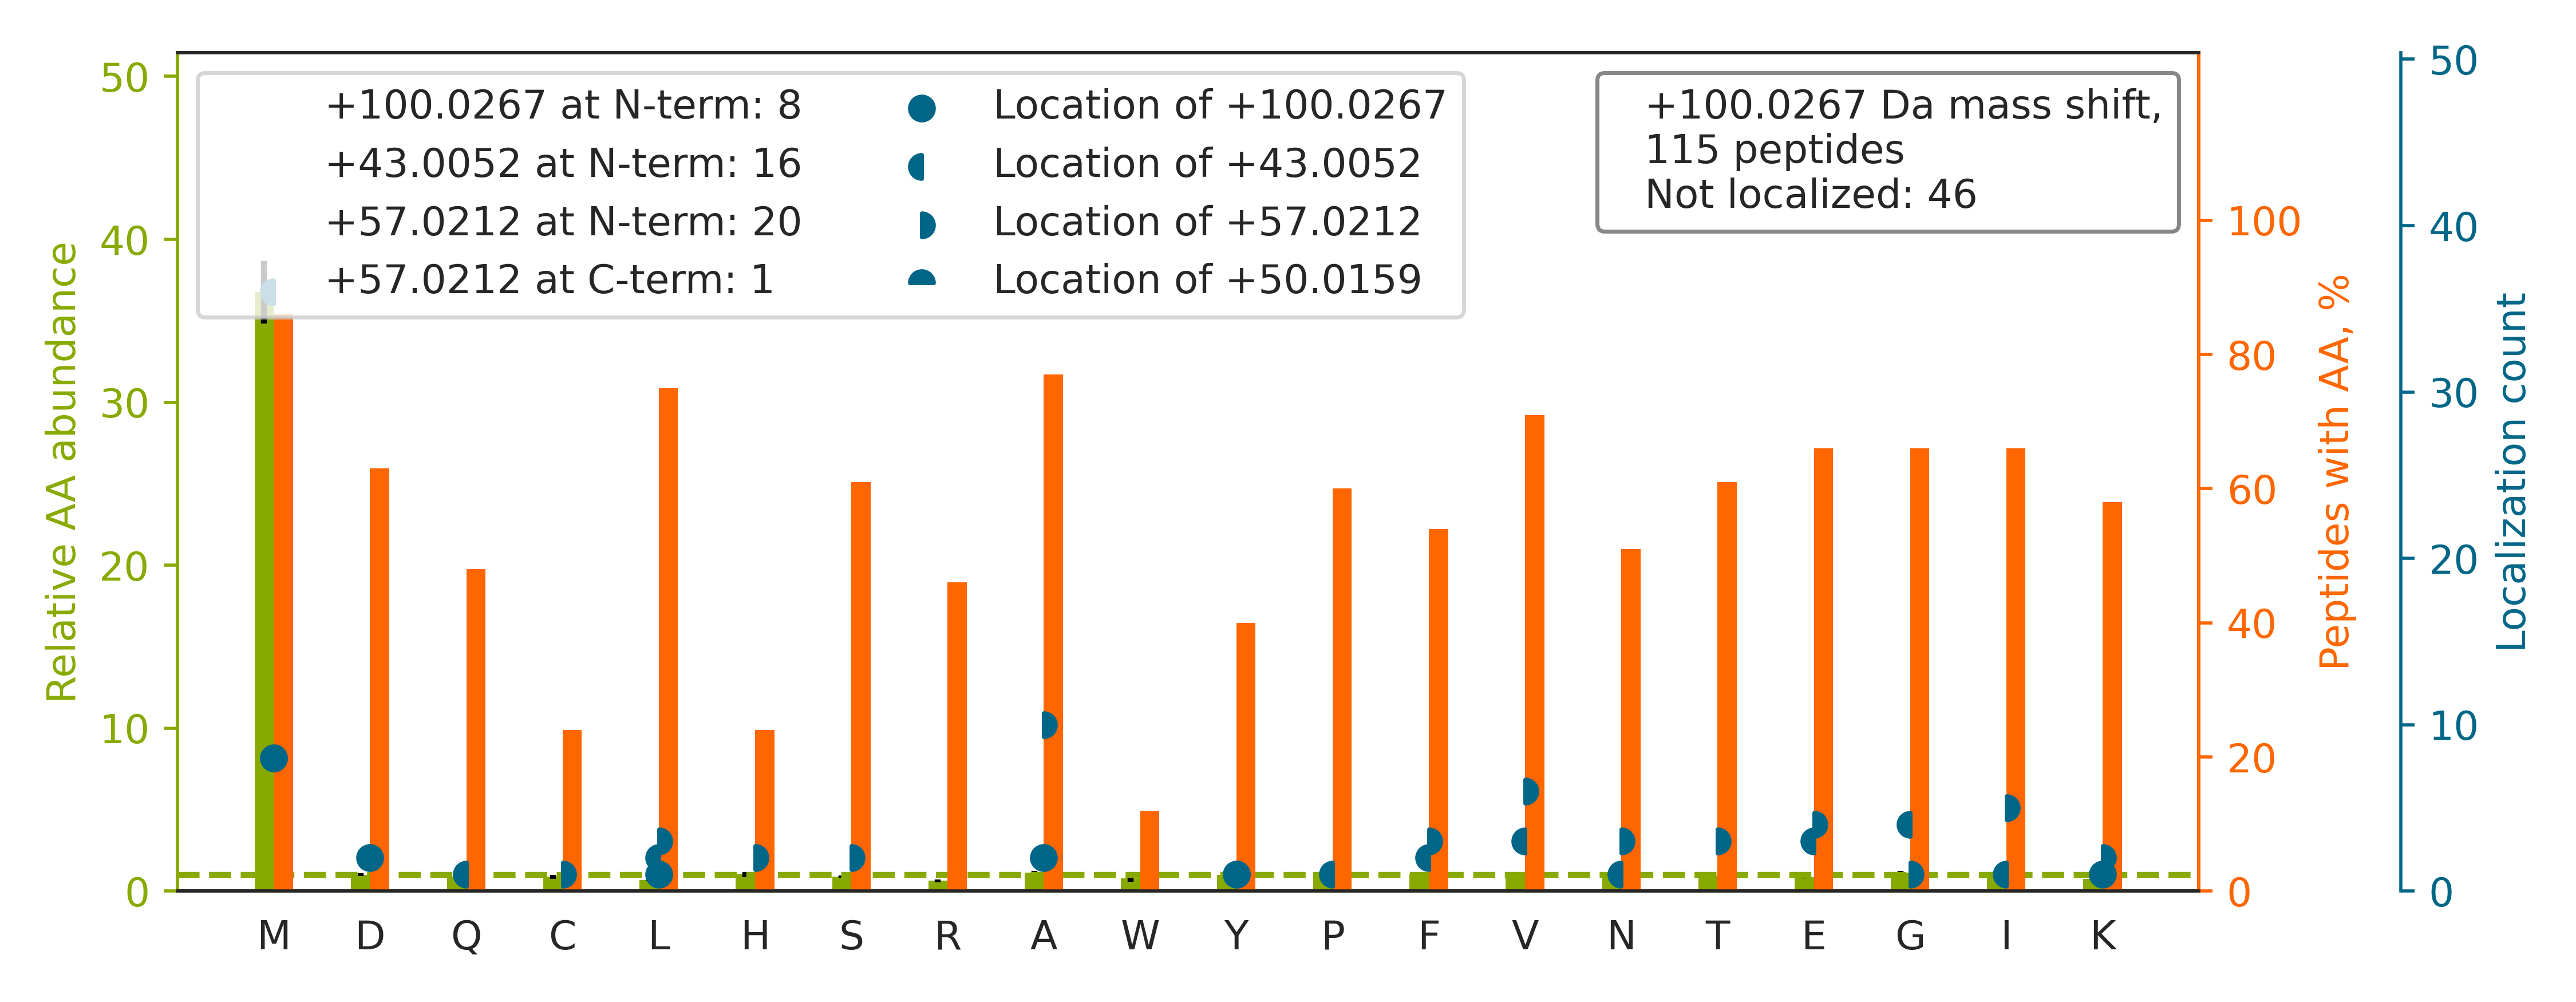

Values plotted in this chart, from the file beside it:
top isoform	localization score	spectrum
K.M[+43]S[+57]VQPTVSLGGFEITPPVVLR.L	0.03171	01CPTAC_COprospective_W_VU_20150901_01CO…
R.TTGIVLDSGDGVTHNVPIYEGYALPHAI[+57]M[+43…	0.08154	01CPTAC_COprospective_W_VU_20150901_01CO…
K.LCYVALDFEQE[+57]M[+43]ATAASSSSLEK.S	0.6454	01CPTAC_COprospective_W_VU_20150901_01CO…
R.TT[+57]GIVM[+43]DSGDGVTHTVPIYEGYALPHAI…	0.04957	01CPTAC_COprospective_W_VU_20150901_01CO…
K.VIHDNFGIVEGLM[+43]TTVH[+57]AITATQK.T	0.9557	01CPTAC_COprospective_W_VU_20150901_01CO…
K.M[+100]DATANDVPSPYEVR.G	0.9177	01CPTAC_COprospective_W_VU_20150901_01CO…
K.M[+43]A[+57]VTFIGNSTAIQELFK.R	0.8054	01CPTAC_COprospective_W_VU_20150901_01CO…
R.SGEVYTCQVEHPSLTSPLTV[+43]E[+57]WR.A	0.9246	01CPTAC_COprospective_W_VU_20150901_01CO…
K.HTA[+57]M[+43]VSWGGVSIPNSPFR.V	0.8383	01CPTAC_COprospective_W_VU_20150901_01CO…
R.FSMLVAAIQSAGLTETLNR.E		01CPTAC_COprospective_W_VU_20150901_01CO…
R.VDVTLPSSYH[+57]GAVCGLCGNMD[+43]R.N	0.03018	01CPTAC_COprospective_W_VU_20150901_01CO…
K.M[+57]F[+43]LGDNAHLSIINEYLSQSYQK.F	0.3676	01CPTAC_COprospective_W_VU_20150901_01CO…
R.MY[+100]SYVTEELPQLINANFPVDPQR.M	0.9242	01CPTAC_COprospective_W_VU_20150901_01CO…
R.M[+43]V[+57]SDINNAWGCLEQVEK.G	0.8608	01CPTAC_COprospective_W_VU_20150901_01CO…
K.L[+57]CM[+43]GSGLNLCEPNNK.E	0.9908	01CPTAC_COprospective_W_VU_20150901_01CO…
K.SGDAAIVDMVPGKPMCVESFSDYPPLGR.F		01CPTAC_COprospective_W_VU_20150901_01CO…
K.NMDPLNDNVTSLLNASSDK.F		01CPTAC_COprospective_W_VU_20150901_01CO…
R.LGEHNIEVLEGNEQFINAAK.I		01CPTAC_COprospective_W_VU_20150901_01CO…
R.FMCAQLPNQVLESISIIDTPGILSGAK.Q		01CPTAC_COprospective_W_VU_20150901_01CO…
K.IQDVGLVPMGGVMSGAVPAAAAQEAVEEDIPIAK.E		01CPTAC_COprospective_W_VU_20150901_01CO…
K.M[+43]S[+57]ATFIGNSTAIQELFK.R	0.844	01CPTAC_COprospective_W_VU_20150901_01CO…
R.IMDPNIVGSEHYDVAR.G		01CPTAC_COprospective_W_VU_20150901_01CO…
R.A[+57]E[+43]AGVPAEFSIWTR.E	0.04594	01CPTAC_COprospective_W_VU_20150901_01CO…
R.FFESFGDLSTPDAVM[+43]GNPK[+57].V	0.002464	01CPTAC_COprospective_W_VU_20150901_01CO…
R.A[+57]VCM[+43]LSNTTAIAEAWAR.L	0.8798	01CPTAC_COprospective_W_VU_20150901_01CO…
R.EMEENFAVEAANYQDTIGR.L		01CPTAC_COprospective_W_VU_20150901_01CO…
K.M[+100]YLGYEYVTAIR.N	0.573	01CPTAC_COprospective_W_VU_20150901_01CO…
-.AGWNAYIDNLMADGTCQDAAIVGYK.D		01CPTAC_COprospective_W_VU_20150901_01CO…
K.FVDGLMIHSGDPVNYYVDTAVR.H		01CPTAC_COprospective_W_VU_20150901_01CO…
-.MEDSASASLSSAAATGTSTSTPAAPTAR.K		01CPTAC_COprospective_W_VU_20150901_01CO…
K.NMAEQIIQEIYSQIQSK.K		01CPTAC_COprospective_W_VU_20150901_01CO…
R.NMNCIEMGGNPLENSGFEPGAFDGLK.L		01CPTAC_COprospective_W_VU_20150901_01CO…
-.MEDYQAAEETAFVVDEVSNIVK.E		01CPTAC_COprospective_W_VU_20150901_01CO…
R.L[+43]PV[+57]MTMIPDVDCLLWAIGR.V	0.6701	01CPTAC_COprospective_W_VU_20150901_01CO…
K.M[+100]VVESAYEVIK.L	0.9038	01CPTAC_COprospective_W_VU_20150901_01CO…
R.M[+43]A[+57]PYQGPDAVPGALDYK.S	0.6778	01CPTAC_COprospective_W_VU_20150901_01CO…
K.M[+100]AYLQIPGIAK.V	0.9763	01CPTAC_COprospective_W_VU_20150901_01CO…
K.M[+43]L[+57]SQPYLLDPSITLGQYVQPQGVSVVDF…	0.8376	01CPTAC_COprospective_W_VU_20150901_01CO…
K.M[+43]F[+57]IGGLSWDTTK.K	0.7025	01CPTAC_COprospective_W_VU_20150901_01CO…
K.TTGFGM[+100]IYDSLDYAK.K	0.136	01CPTAC_COprospective_W_VU_20150901_01CO…
-.MVNDPPVPALLWAQEVGQVLAGR.A		01CPTAC_COprospective_W_VU_20150901_01CO…
K.YVMLPVADQDQCIR.H		01CPTAC_COprospective_W_VU_20150901_01CO…
R.FMCAQLPNPVLDSISIIDTPGILSGEK.Q		01CPTAC_COprospective_W_VU_20150901_01CO…
R.AVFVDLE[+57]P[+43]TVIDEIR.N	0.1615	01CPTAC_COprospective_W_VU_20150901_01CO…
R.VETGVLKPGMVVTFAPVNVTTEVK.S		01CPTAC_COprospective_W_VU_20150901_01CO…
K.T[+57]DM[+43]FQTVDLFEGK.D	0.9174	01CPTAC_COprospective_W_VU_20150901_01CO…
R.FQMPDQGMTSADDFFQGTK.A		01CPTAC_COprospective_W_VU_20150901_01CO…
K.V[+57]CHLM[+43]GINVTDFTR.S	0.9179	01CPTAC_COprospective_W_VU_20150901_01CO…
K.DFLAGGVAAAISK[+100]TAVAPIER.V	0.003959	01CPTAC_COprospective_W_VU_20150901_01CO…
R.VAPEEHPILLTEAPLNPK.A		01CPTAC_COprospective_W_VU_20150901_01CO…
R.FQSSAVMALQEACEAYLVGLFEDTNLCAIHAK.R		01CPTAC_COprospective_W_VU_20150901_01CO…
R.M[+43]G[+57]FCSVQEDINSLCLTVVQR.L	0.8285	01CPTAC_COprospective_W_VU_20150901_01CO…
R.M[+43]T[+57]DQEAIQDLWQWR.K	0.1255	01CPTAC_COprospective_W_VU_20150901_01CO…
R.I[+57]LYM[+43]TDEVNDPSLTIK.S	0.8022	01CPTAC_COprospective_W_VU_20150901_01CO…
K.A[+57]VM[+43]DDFAAFVEK.C	0.981	01CPTAC_COprospective_W_VU_20150901_01CO…
K.V[+57]EDMAE[+43]LTCLNEASVLHNLR.E	0.8289	01CPTAC_COprospective_W_VU_20150901_01CO…
K.C[+57]M[+43]QLTDFILK.F	0.4355	01CPTAC_COprospective_W_VU_20150901_01CO…
K.A[+57]MGIM[+43]NSFVNDIFER.I	0.6956	01CPTAC_COprospective_W_VU_20150901_01CO…
K.LAMQEFMILPVGAANFR.E		01CPTAC_COprospective_W_VU_20150901_01CO…
K.N[+57]M[+43]VPQQALVIR.E	0.02241	01CPTAC_COprospective_W_VU_20150901_01CO…
... 55 more rows
